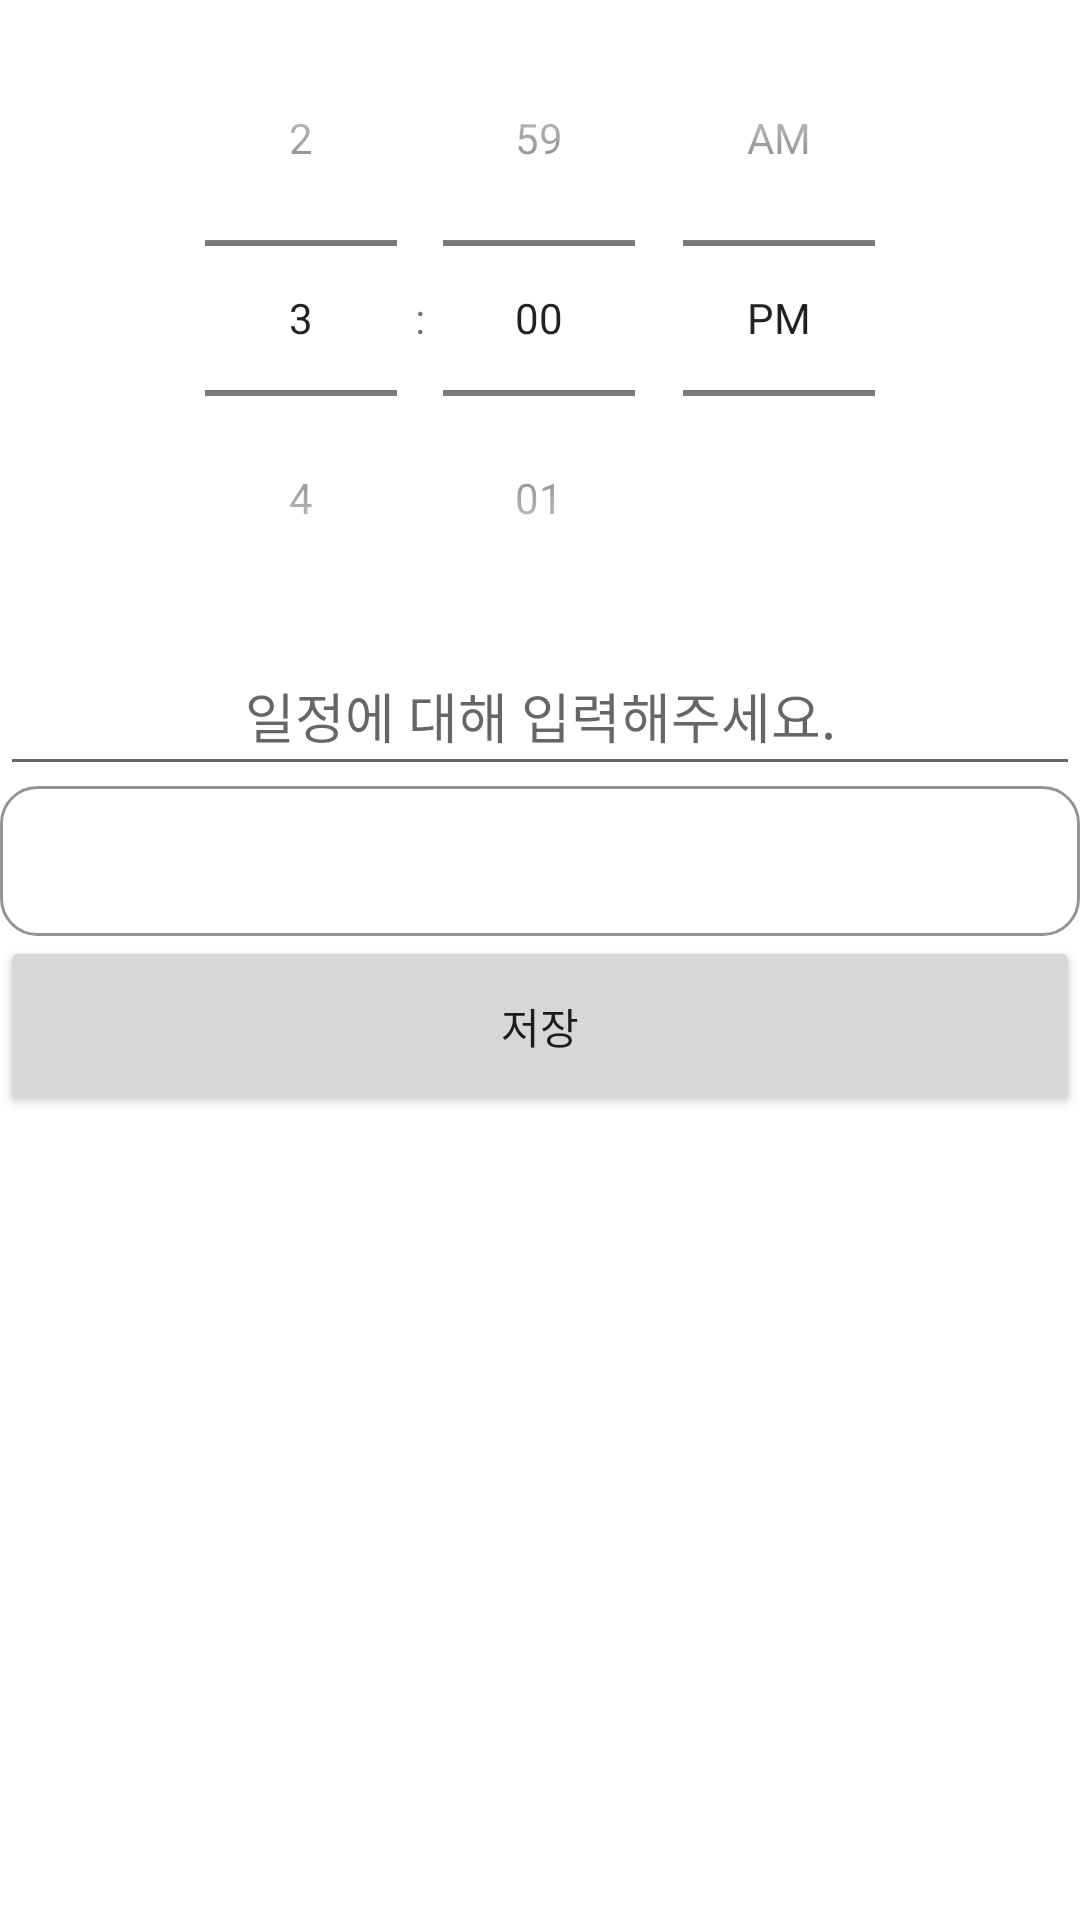

Write the Android layout XML for this screen, with the resource values it uses.
<!-- AndroidManifest.xml: application theme Theme.Life_partner -->
<!-- res/layout/fragment_timer.xml -->
<?xml version="1.0" encoding="utf-8"?>
<FrameLayout xmlns:android="http://schemas.android.com/apk/res/android"
    xmlns:tools="http://schemas.android.com/tools"
    android:layout_width="match_parent"
    android:layout_height="match_parent"
    android:orientation="vertical">

        <LinearLayout
            android:layout_width="match_parent"
            android:layout_height="match_parent"
            android:orientation="vertical">

            <TimePicker
                android:id="@+id/timer_selector"
                android:layout_width="match_parent"
                android:layout_height="wrap_content"
                android:timePickerMode="spinner"
                android:layout_gravity="center">
            </TimePicker>

            <EditText
                android:id="@+id/timer_schedule_description"
                android:layout_width="match_parent"
                android:layout_height="50dp"
                android:hint="일정에 대해 입력해주세요."
                android:importantForAutofill="no"
                android:inputType="text"
                android:gravity="center"
                android:textAlignment="center">
            </EditText>

            <TextView
                android:gravity="center"
                android:id="@+id/timer_show_plan"
                android:layout_width="match_parent"
                android:layout_height="50dp"
                android:background="@drawable/round_border">
            </TextView>

            <Button
                android:layout_width="match_parent"
                android:layout_height="60dp"
                android:id="@+id/timer_btn_save"
                android:text="저장"
                android:layout_gravity="bottom">
            </Button>
        </LinearLayout>






</FrameLayout>
<!-- resources referenced by this layout -->
<resources>
  <!-- drawable round_border (drawable) -->
  <?xml version="1.0" encoding="utf-8"?>
  <shape xmlns:android="http://schemas.android.com/apk/res/android"
      android:padding="10dp"
      android:shape="rectangle">
      <corners
          android:bottomLeftRadius="12dp"
          android:bottomRightRadius="12dp"
          android:topLeftRadius="12dp"
          android:topRightRadius="12dp" />
      <stroke
          android:width="1dp"
          android:color="@color/light_gray"/>
  </shape>
  <style name="Theme.Life_partner" parent="Theme.MaterialComponents.DayNight.DarkActionBar">
          
          <item name="colorPrimary">@color/bright_blue</item>
          <item name="colorPrimaryVariant">#025BB3</item>
          <item name="colorOnPrimary">@color/white</item>
          
          <item name="colorSecondary">@color/teal_200</item>
          <item name="colorSecondaryVariant">@color/teal_700</item>
          <item name="colorOnSecondary">@color/black</item>
          
          <item name="android:statusBarColor" tools:targetApi="l">?attr/colorPrimaryVariant</item>
          
      </style>
  <color name="light_gray">#959595</color>
  <color name="bright_blue">#5890F5</color>
  <color name="white">#FFFFFFFF</color>
  <color name="teal_200">#FF03DAC5</color>
  <color name="teal_700">#FF018786</color>
  <color name="black">#FF000000</color>
</resources>
